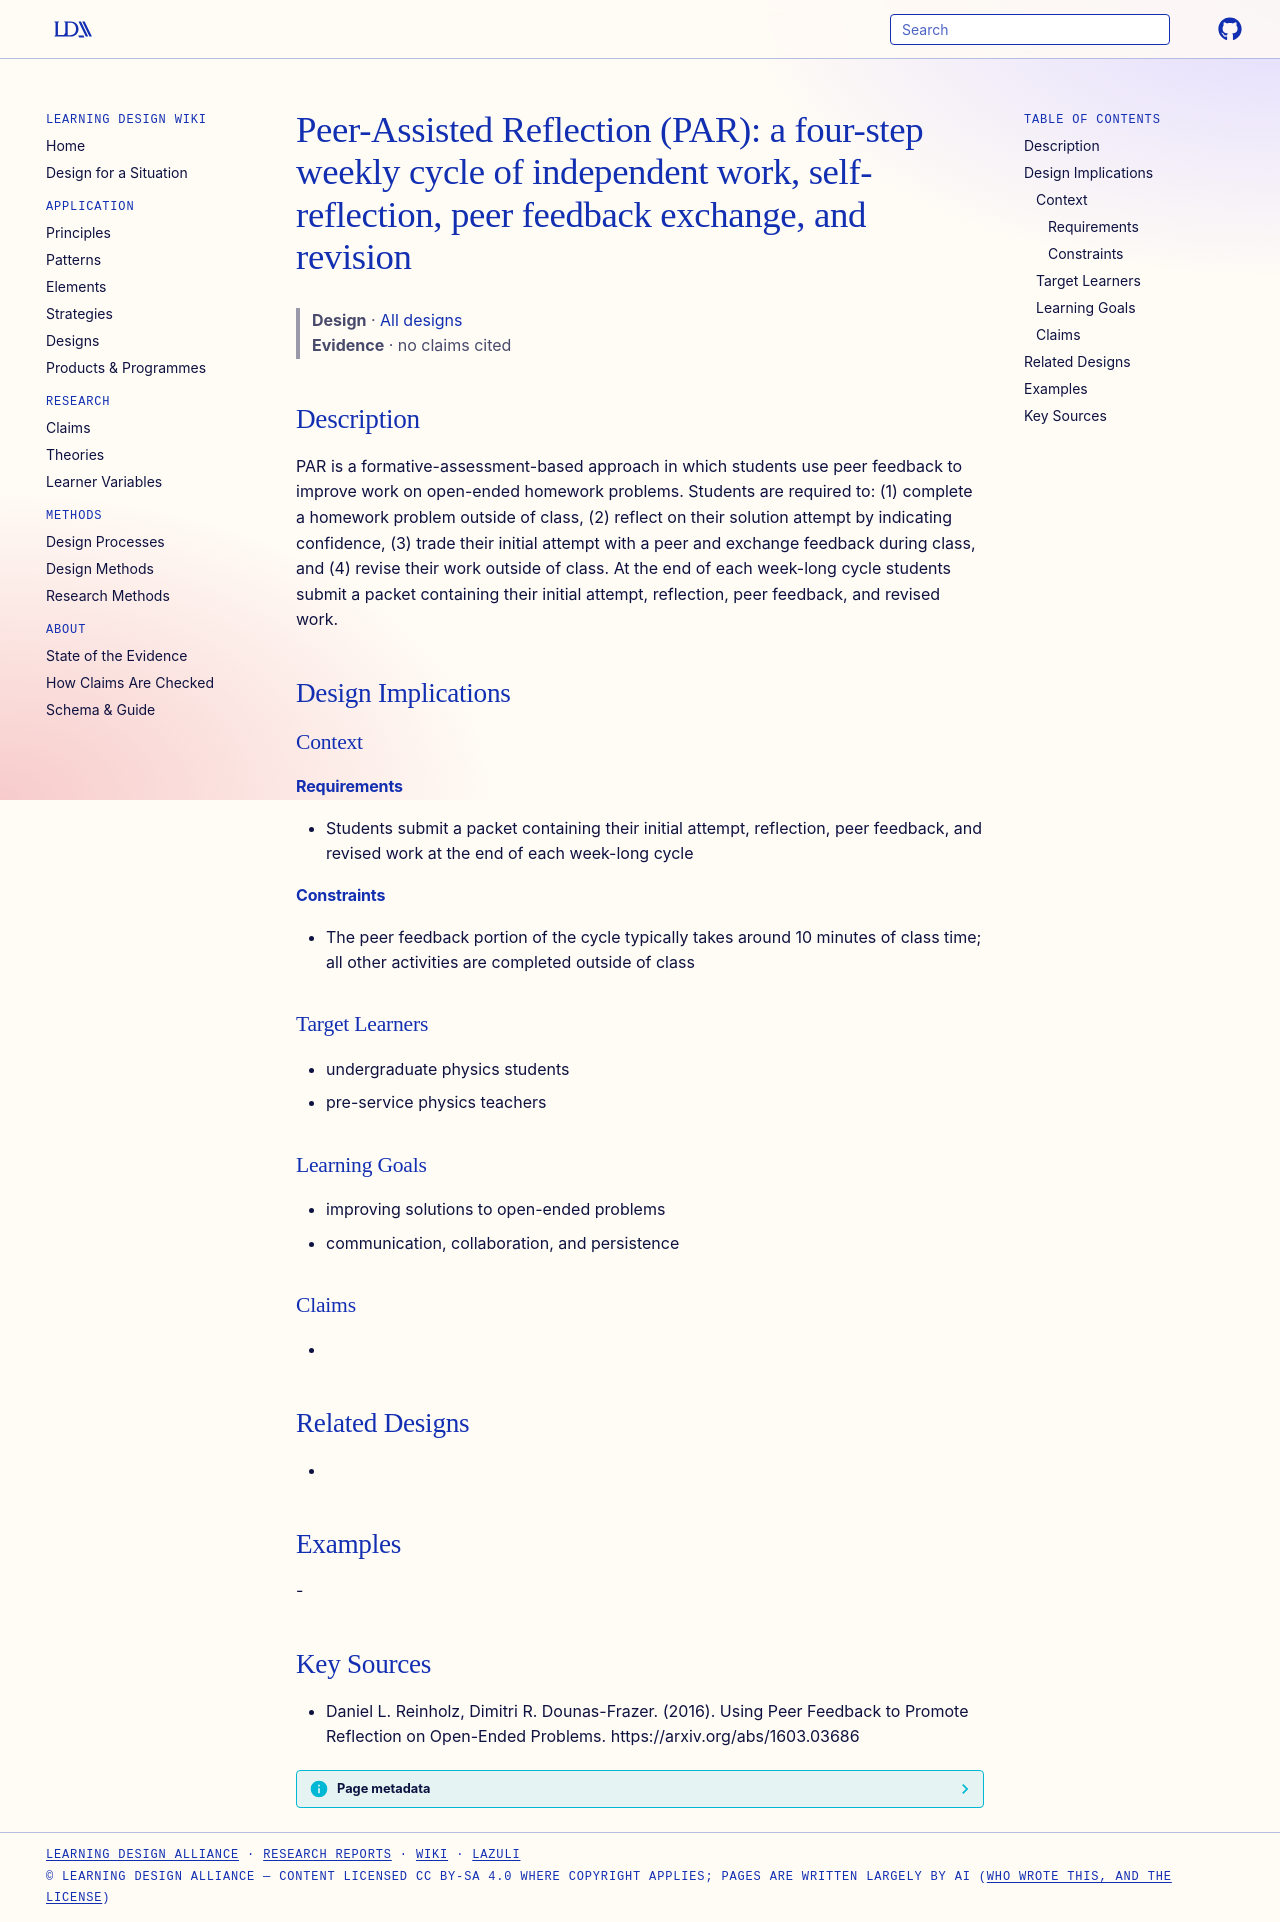

repository: Learning-Design-Alliance/learning-wiki · page: designs/peer-assisted-reflection-cycle/index.html · generator: mkdocs

---
type: design
id: peer-assisted-reflection-cycle
title: "Peer-Assisted Reflection (PAR): a four-step weekly cycle of independent work, self-reflection, peer feedback exchange, and revision"
description: PAR is a formative-assessment-based approach in which students use peer feedback to improve work on open-ended homework problems.
status: review
generated:
  by: "process:settle-candidates"
  at: 2026-11-17
sources:
  - id: daniel-l-reinholz-2016
    resource: "https://arxiv.org/abs/1603.03686"
    title: "Daniel L. Reinholz, Dimitri R. Dounas-Frazer. (2016). Using Peer Feedback to Promote Reflection on Open-Ended Problems. https://arxiv.org/abs/1603.03686"
    author: Daniel L. Reinholz, Dimitri R. Dounas-Frazer
---

# Peer-Assisted Reflection (PAR): a four-step weekly cycle of independent work, self-reflection, peer feedback exchange, and revision

> **Design** · [All designs](index.md)
> **Evidence** · no claims cited

## Description
PAR is a formative-assessment-based approach in which students use peer feedback to improve work on open-ended homework problems. Students are required to: (1) complete a homework problem outside of class, (2) reflect on their solution attempt by indicating confidence, (3) trade their initial attempt with a peer and exchange feedback during class, and (4) revise their work outside of class. At the end of each week-long cycle students submit a packet containing their initial attempt, reflection, peer feedback, and revised work.

## Design Implications

### Context
#### Requirements
- Students submit a packet containing their initial attempt, reflection, peer feedback, and revised work at the end of each week-long cycle
#### Constraints
- The peer feedback portion of the cycle typically takes around 10 minutes of class time; all other activities are completed outside of class

### Target Learners
- undergraduate physics students
- pre-service physics teachers

### Learning Goals
- improving solutions to open-ended problems
- communication, collaboration, and persistence

### Claims
- 

## Related Designs
- 

## Examples
-

## Key Sources
- Daniel L. Reinholz, Dimitri R. Dounas-Frazer. (2016). Using Peer Feedback to Promote Reflection on Open-Ended Problems. https://arxiv.org/abs/1603.03686
